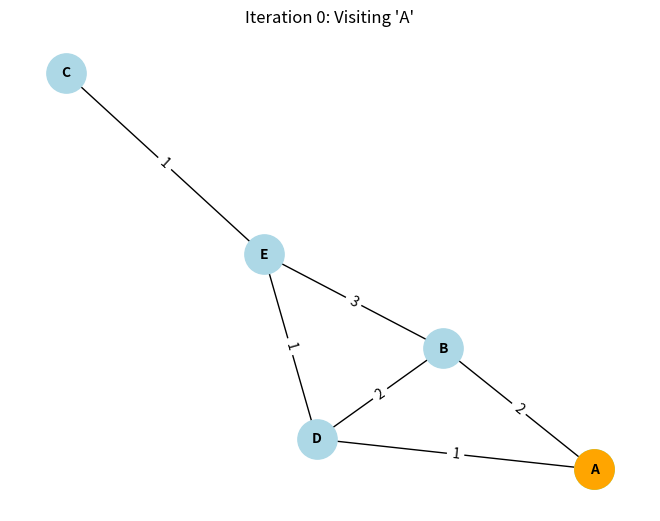

Source code (Python):
import heapq
import networkx as nx
import matplotlib.pyplot as plt

graph_data = None
iteration_data = []
current_index = 0

def dijkstra(graph, start_node):
    global iteration_data
    distances = {node: float('inf') for node in graph}
    distances[start_node] = 0
    priority_queue = [(0, start_node)]
    predecessor = {node: None for node in graph}

    iteration = 0
    while priority_queue:
        current_distance, current_node = heapq.heappop(priority_queue)
        if current_distance > distances[current_node]:
            continue
        # Store state for each iteration
        iteration_data.append((distances.copy(), predecessor.copy(), iteration, current_node))
        iteration += 1
        for neighbor, weight in graph[current_node].items():
            distance = current_distance + weight
            if distance < distances[neighbor]:
                distances[neighbor] = distance
                predecessor[neighbor] = current_node
                heapq.heappush(priority_queue, (distance, neighbor))

def visualize_graph(graph, distances, predecessor, iteration, current_node):
    G = nx.Graph()
    for node in graph:
        for neighbor, weight in graph[node].items():
            G.add_edge(node, neighbor, weight=weight)

    pos = nx.spring_layout(G, seed=42)
    plt.clf()  # Clear previous plot
    nx.draw(G, pos, with_labels=True, node_color='lightblue', node_size=800, font_size=10, font_weight='bold')
    labels = nx.get_edge_attributes(G, 'weight')
    nx.draw_networkx_edge_labels(G, pos, edge_labels=labels)

    # Highlight visited nodes and paths
    visited_nodes = [node for node in distances if distances[node] < float('inf')]
    nx.draw_networkx_nodes(G, pos, nodelist=visited_nodes, node_color='lightgreen', node_size=800)
    nx.draw_networkx_nodes(G, pos, nodelist=[current_node], node_color='orange', node_size=800)

    path_edges = [(predecessor[node], node) for node in predecessor if predecessor[node] is not None]
    nx.draw_networkx_edges(G, pos, edgelist=path_edges, edge_color='red', width=2)

    plt.title(f"Iteration {iteration}: Visiting '{current_node}'")
    plt.draw()

def on_key(event):
    global current_index
    if event.key == 'right' and current_index < len(iteration_data) - 1:
        current_index += 1
    elif event.key == 'left' and current_index > 0:
        current_index -= 1
    distances, predecessor, iteration, current_node = iteration_data[current_index]
    visualize_graph(graph_data, distances, predecessor, iteration, current_node)

if __name__ == "__main__":
    example_graph = {
        'A': {'B': 2, 'D': 1},
        'B': {'A': 2, 'D': 2, 'E': 3},
        'C': {'E': 1},
        'D': {'A': 1, 'B': 2, 'E': 1},
        'E': {'B': 3, 'D': 1, 'C': 1}
    }

    graph_data = example_graph
    dijkstra(example_graph, 'A')

    # Display initial iteration
    distances, predecessor, iteration, current_node = iteration_data[0]
    visualize_graph(graph_data, distances, predecessor, iteration, current_node)

    # Connect key press event and start the event loop
    plt.gcf().canvas.mpl_connect('key_press_event', on_key)
    plt.show()
